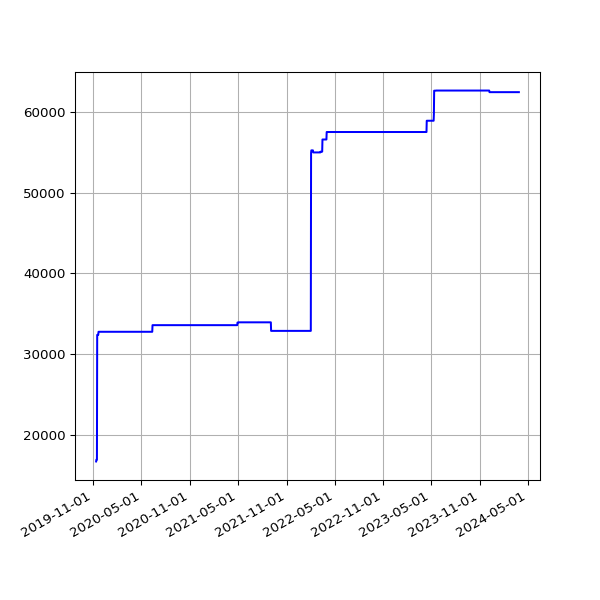

Source data for this figure (header and first rows):
date, value
2019-11-12 17:35:10 +0000, 16657
2019-11-13 16:56:25 +0000, 16879
2019-11-14 16:58:07 +0000, 16879
2019-11-15 17:53:39 +0000, 16879
2019-11-16 21:29:05 +0000, 32374
2019-11-17 21:36:16 +0000, 32374
2019-11-18 16:07:32 +0000, 32374
2019-11-19 17:14:40 +0000, 32374
2019-11-20 17:22:49 +0000, 32374
2019-11-21 18:02:58 +0000, 32758
2019-11-22 17:52:19 +0000, 32758
2019-11-23 23:26:43 +0000, 32758
2019-11-24 21:53:13 +0000, 32758
2019-11-25 16:33:18 +0000, 32758
2019-11-26 16:14:28 +0000, 32758
2019-11-27 16:52:45 +0000, 32758
2019-11-28 16:13:07 +0000, 32758
2019-11-29 17:40:38 +0000, 32758
2019-11-30 21:39:40 +0000, 32758
2019-12-01 21:56:16 +0000, 32758
2019-12-02 17:24:15 +0000, 32758
2019-12-03 17:16:21 +0000, 32758
2019-12-04 17:03:16 +0000, 32758
2019-12-05 16:34:28 +0000, 32758
2019-12-06 16:36:23 +0000, 32758
2019-12-07 18:40:57 +0000, 32758
2019-12-08 17:53:08 +0000, 32758
2019-12-09 16:29:52 +0000, 32758
2019-12-10 17:18:16 +0000, 32758
2019-12-11 16:57:32 +0000, 32758
2019-12-12 16:31:11 +0000, 32758
2019-12-13 16:50:16 +0000, 32758
2019-12-14 18:36:31 +0000, 32758
2019-12-15 17:55:28 +0000, 32758
2019-12-16 16:51:46 +0000, 32758
2019-12-17 16:45:52 +0000, 32758
2019-12-18 16:56:55 +0000, 32758
2019-12-19 16:57:09 +0000, 32758
2019-12-20 17:14:51 +0000, 32758
2019-12-21 16:44:47 +0000, 32758
2019-12-22 16:50:14 +0000, 32758
2019-12-23 16:54:49 +0000, 32758
2019-12-24 16:52:09 +0000, 32758
2019-12-25 16:41:58 +0000, 32758
2019-12-26 17:07:04 +0000, 32758
2019-12-27 16:43:40 +0000, 32758
2019-12-28 16:47:43 +0000, 32758
2019-12-29 17:19:36 +0000, 32758
2019-12-30 16:40:30 +0000, 32758
2019-12-31 16:10:30 +0000, 32758
2020-01-01 17:07:57 +0000, 32758
2020-01-02 16:33:23 +0000, 32758
2020-01-03 16:02:19 +0000, 32758
2020-01-04 17:04:28 +0000, 32758
2020-01-05 17:28:22 +0000, 32758
2020-01-06 16:08:05 +0000, 32758
2020-01-07 16:03:08 +0000, 32758
2020-01-08 16:26:56 +0000, 32758
2020-01-09 15:33:40 +0000, 32758
2020-01-10 15:56:36 +0000, 32758
... 1,320 more rows
